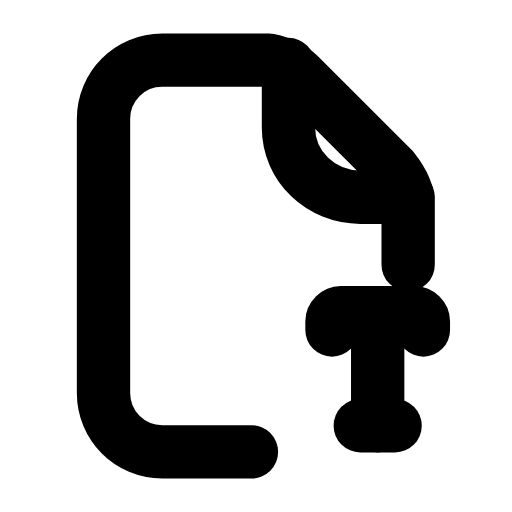
t = 0.00 s
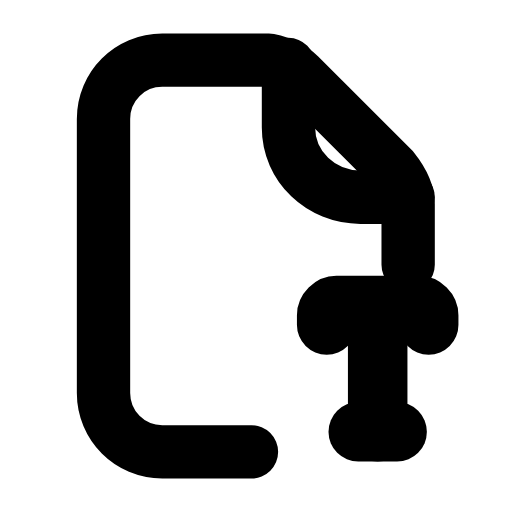
t = 0.25 s
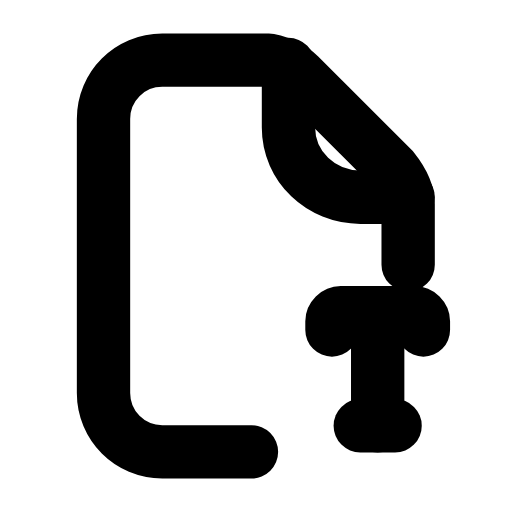
t = 0.50 s
t = 0.73 s: frame unchanged from t = 0.00 s, image omitted
t = 0.99 s: frame unchanged from t = 0.00 s, image omitted
t = 1.25 s: frame unchanged from t = 0.00 s, image omitted

The animated SVG that drew these frames (rendered in a browser with its animation timeline set to each time). Animation: 1 SMIL element (animateTransform=1); one cycle of 1.50 s, repeats indefinitely.

<svg xmlns="http://www.w3.org/2000/svg" width="24" height="24" viewBox="0 0 24 24" fill="none"><g transform="translate(-0.248 -0.24) scale(1.02)"><path stroke="currentColor" stroke-width="2.451" stroke-linecap="round" stroke-linejoin="round" fill="none" d="M11.8 21L7.7 21C6.2 21 5 19.8 5 18.3L5 5.7C5 4.2 6.2 3 7.7 3L12.6 3C13.1 3.1 13.6 3.3 14 3.7L18.3 8C18.7 8.5 19 9 19 9.6L19 12.4"></path><path stroke="currentColor" stroke-width="2.451" stroke-linecap="round" stroke-linejoin="round" fill="none" d="M13.5 3.2L13.5 6.1C13.5 7.9 15 9.3 16.8 9.3L19 9.3"></path><g transform="translate(17.6 17.4)"><g><animateTransform attributeName="transform" type="scale" values="1;1;1.14;1;1;1;1;1.14;1;1;1" keyTimes="0;0.135;0.2475;0.36;0.45;0.6;0.66;0.735;0.81;0.9;1" dur="1.5s" repeatCount="indefinite" calcMode="spline" keySplines="0.16 1 0.3 1;0.16 1 0.3 1;0.16 1 0.3 1;0.16 1 0.3 1;0.16 1 0.3 1;0.16 1 0.3 1;0.16 1 0.3 1;0.16 1 0.3 1;0.16 1 0.3 1;0.16 1 0.3 1"/><g transform="translate(-17.6 -17.4)"><g><path stroke="currentColor" stroke-width="2.451" stroke-linecap="round" stroke-linejoin="round" fill="none" d="M15.5 15.4L15.5 15C15.5 14.8 15.7 14.6 15.9 14.6L19.3 14.6C19.5 14.6 19.7 14.8 19.7 15L19.7 15.4"></path><line stroke="currentColor" stroke-width="2.451" stroke-linecap="round" stroke-linejoin="round" fill="none" x1="17.6" y1="15" x2="17.6" y2="19.8"></line><line stroke="currentColor" stroke-width="2.451" stroke-linecap="round" stroke-linejoin="round" fill="none" x1="16.8" y1="19.8" x2="18.4" y2="19.8"></line></g></g></g></g></g></svg>
